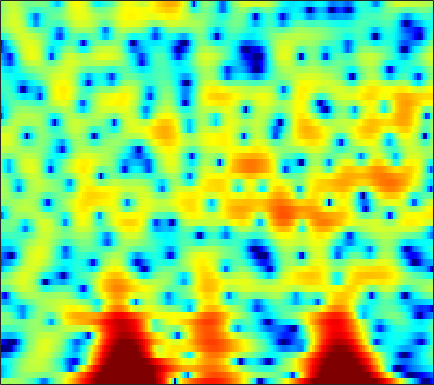

The table this chart was drawn from, first rows:
0.76025, 0.91159, 1.0854, 1.2273, 1.2968, 1.3474, 1.3182, 1.2524, 1.0914, 0.85251, 0.48843, 0.12708, -0.50391, -1.3114, -2.0679, -3.3263, -4.9213, -6.2897, -8.3462, -10.464, -11.019, -9.6112, -6.8512, -4.301
-8.409, -7.49, -6.062, -4.657, -3.694, -2.557, -1.604, -1.001, -0.3503, 0.1375, 0.4755, 0.6375, 0.744, 0.7305, 0.655, 0.4812, 0.2478, 0.05829, -0.1873, -0.385, -0.4945, -0.5089, -0.3876, -0.08786
-8.263, -7.596, -6.408, -5.086, -4.103, -2.878, -1.779, -1.039, -0.1697, 0.5611, 1.163, 1.535, 1.934, 2.222, 2.368, 2.478, 2.498, 2.452, 2.323, 2.113, 1.822, 1.554, 1.123, 0.6009
-6.081, -5.719, -5.135, -4.447, -3.873, -3.06, -2.221, -1.592, -0.7733, -0.008094, 0.6881, 1.156, 1.702, 2.151, 2.416, 2.676, 2.819, 2.849, 2.779, 2.582, 2.251, 1.908, 1.32, 0.5627
-11.67, -11.64, -11.14, -10.14, -9.168, -7.71, -6.217, -5.109, -3.706, -2.392, -1.194, -0.382, 0.5849, 1.415, 1.942, 2.513, 2.934, 3.151, 3.304, 3.305, 3.155, 2.94, 2.524, 1.95
-24.41, -30.42, -27.54, -21.61, -18.68, -15.52, -12.73, -10.79, -8.345, -6.112, -4.107, -2.78, -1.198, 0.1352, 0.9856, 1.927, 2.666, 3.092, 3.494, 3.716, 3.762, 3.677, 3.42, 3
-14.28, -15.58, -17.5, -20.14, -23.39, -29.42, -22.01, -16.8, -12.03, -8.515, -5.757, -4.062, -2.166, -0.6127, 0.3633, 1.43, 2.273, 2.771, 3.265, 3.585, 3.74, 3.748, 3.628, 3.357
-7.353, -7.652, -7.988, -8.197, -8.205, -7.97, -7.38, -6.726, -5.636, -4.434, -3.207, -2.324, -1.238, -0.2836, 0.3385, 1.051, 1.626, 1.965, 2.305, 2.529, 2.651, 2.683, 2.66, 2.566
-3.038, -2.981, -2.929, -2.858, -2.79, -2.646, -2.437, -2.226, -1.889, -1.473, -1.021, -0.6692, -0.2029, 0.2296, 0.5106, 0.8, 0.9814, 1.03, 0.9853, 0.8224, 0.59, 0.4131, 0.2391, 0.2193
0.04657, 0.122, 0.1062, -0.0009616, -0.1255, -0.3595, -0.6175, -0.8119, -0.9984, -1.057, -0.9245, -0.7017, -0.2867, 0.1826, 0.5105, 0.8328, 0.9324, 0.8161, 0.3556, -0.5583, -2.065, -3.715, -6.744, -9.523
0.12, 0.05294, -0.1888, -0.6276, -1.118, -2.017, -3.268, -4.513, -6.624, -8.949, -9.901, -8.628, -5.906, -3.504, -2.096, -0.724, 0.154, 0.5189, 0.6404, 0.346, -0.3262, -1.014, -1.963, -2.373
-2.991, -3.191, -3.493, -3.869, -4.205, -4.801, -5.66, -6.531, -7.98, -9.434, -9.825, -8.887, -6.71, -4.543, -3.165, -1.702, -0.6129, 0.004587, 0.5853, 0.9642, 1.206, 1.34, 1.525, 1.774
-7.684, -8.553, -8.927, -8.284, -7.457, -6.315, -5.374, -4.805, -4.186, -3.638, -3.067, -2.593, -1.897, -1.183, -0.6657, -0.0406, 0.4857, 0.811, 1.147, 1.415, 1.627, 1.771, 1.952, 2.133
-10.32, -13.95, -15.64, -11.02, -8.023, -5.182, -3.2, -2.089, -0.9435, -0.0786, 0.5599, 0.9279, 1.283, 1.5, 1.584, 1.592, 1.502, 1.385, 1.188, 0.9986, 0.8638, 0.8138, 0.8241, 0.9103
-1.467, -1.72, -1.695, -1.25, -0.7078, 0.1339, 0.9815, 1.571, 2.233, 2.716, 3.011, 3.102, 3.036, 2.744, 2.36, 1.624, 0.6072, -0.3277, -1.707, -3.074, -4.065, -4.338, -4.104, -3.517
0.4954, 0.6115, 0.8907, 1.297, 1.654, 2.165, 2.682, 3.033, 3.42, 3.674, 3.771, 3.702, 3.405, 2.825, 2.165, 0.9166, -0.8506, -2.648, -6.022, -11.44, -23.62, -19.64, -12.04, -9.056
-2.128, -1.624, -0.8688, -0.07911, 0.505, 1.268, 1.972, 2.447, 2.991, 3.415, 3.67, 3.742, 3.642, 3.297, 2.872, 2.053, 0.9457, -0.06651, -1.56, -3.061, -4.311, -4.965, -5.518, -6.058
-8.991, -7.374, -5.606, -4.181, -3.236, -2.055, -0.9299, -0.1189, 0.8838, 1.768, 2.492, 2.911, 3.295, 3.463, 3.45, 3.251, 2.864, 2.471, 1.827, 1.078, 0.2851, -0.3367, -1.21, -2.141
-12.3, -11.22, -10.31, -9.671, -9.13, -7.965, -6.253, -4.756, -2.768, -0.9872, 0.5029, 1.421, 2.386, 3.082, 3.429, 3.69, 3.733, 3.641, 3.355, 2.91, 2.315, 1.779, 0.9532, 0.01737
-10.55, -11.15, -12.65, -15.81, -21.04, -28.36, -14.27, -9.752, -5.73, -2.891, -0.7705, 0.4957, 1.815, 2.808, 3.36, 3.87, 4.148, 4.21, 4.115, 3.831, 3.336, 2.831, 1.97, 0.8744
-8.121, -8.223, -8.472, -8.761, -8.784, -8.235, -6.975, -5.716, -3.942, -2.257, -0.7666, 0.2081, 1.321, 2.219, 2.768, 3.334, 3.717, 3.877, 3.925, 3.771, 3.413, 3.004, 2.256, 1.246
-6.002, -5.614, -5.213, -4.867, -4.595, -4.178, -3.664, -3.212, -2.559, -1.868, -1.144, -0.6037, 0.1287, 0.8369, 1.345, 1.958, 2.463, 2.754, 3.002, 3.068, 2.957, 2.745, 2.304, 1.686
-3.568, -3.233, -2.906, -2.682, -2.579, -2.529, -2.564, -2.651, -2.818, -2.992, -3.039, -2.905, -2.413, -1.572, -0.818, 0.2051, 1.121, 1.704, 2.291, 2.665, 2.819, 2.798, 2.601, 2.249
-1.08, -0.9891, -0.8878, -0.8574, -0.918, -1.166, -1.703, -2.362, -3.697, -5.731, -8.696, -10.97, -10.29, -6.436, -3.903, -1.339, 0.4953, 1.496, 2.446, 3.042, 3.322, 3.364, 3.204, 2.819
-1.344, -1.312, -0.9864, -0.5508, -0.2923, -0.1354, -0.3297, -0.7428, -1.717, -3.224, -5.079, -6.173, -5.819, -3.66, -1.918, 0.02189, 1.466, 2.248, 2.966, 3.355, 3.47, 3.397, 3.107, 2.564
-11.74, -9.421, -5.46, -2.794, -1.426, -0.1979, 0.5092, 0.7926, 0.9296, 0.8739, 0.7679, 0.7599, 0.9145, 1.207, 1.47, 1.805, 2.007, 2.056, 1.966, 1.71, 1.385, 1.116, 0.782, 0.4539
-5.598, -5.058, -3.388, -1.692, -0.6308, 0.4335, 1.198, 1.605, 1.978, 2.225, 2.371, 2.431, 2.437, 2.345, 2.194, 1.831, 1.217, 0.5453, -0.6813, -2.25, -3.998, -5.012, -5.292, -4.346
0.3492, 0.2799, 0.371, 0.5903, 0.762, 0.987, 1.197, 1.335, 1.515, 1.71, 1.906, 2.018, 2.079, 2.017, 1.837, 1.345, 0.5085, -0.4354, -2.229, -4.979, -9.32, -14.28, -14.81, -8.744
1.686, 1.549, 1.25, 0.8325, 0.4446, -0.1237, -0.7133, -1.048, -1.203, -0.964, -0.3954, 0.1204, 0.7919, 1.276, 1.464, 1.475, 1.175, 0.7724, 0.001215, -0.9471, -1.85, -2.343, -2.556, -2.232
1.99, 1.758, 1.145, 0.1761, -0.838, -2.685, -5.356, -8.02, -11.25, -9.073, -5.175, -2.937, -0.7474, 0.7175, 1.458, 2.08, 2.351, 2.37, 2.216, 1.932, 1.581, 1.328, 1.04, 0.8095
1.774, 1.355, 0.5989, -0.3936, -1.321, -2.868, -4.758, -6.288, -7.469, -6.383, -3.993, -2.238, -0.3495, 1.028, 1.758, 2.377, 2.67, 2.69, 2.527, 2.196, 1.767, 1.426, 0.9963, 0.5967
0.9724, 0.2135, -0.7759, -1.593, -2.001, -2.225, -2.173, -1.958, -1.448, -0.6984, 0.1943, 0.8929, 1.712, 2.339, 2.648, 2.799, 2.643, 2.337, 1.666, 0.7351, -0.355, -1.196, -2.132, -2.593
-0.526, -2.385, -5.467, -8.257, -8.084, -5.447, -2.85, -1.288, 0.3142, 1.549, 2.518, 3.076, 3.607, 3.881, 3.914, 3.688, 3.125, 2.449, 1.148, -0.7497, -3.471, -6.374, -12.1, -14.79
-0.7579, -2.453, -5.283, -7.721, -7.475, -4.884, -2.263, -0.7104, 0.8823, 2.034, 2.86, 3.285, 3.649, 3.765, 3.685, 3.361, 2.75, 2.082, 0.8767, -0.7117, -2.723, -4.4, -6.458, -7.238
0.8077, 0.4197, -0.06469, -0.3464, -0.3463, -0.07999, 0.4148, 0.8264, 1.36, 1.81, 2.13, 2.296, 2.41, 2.408, 2.317, 2.071, 1.66, 1.241, 0.529, -0.3512, -1.325, -2.09, -3.059, -3.879
2.293, 2.316, 2.266, 2.171, 2.088, 1.968, 1.826, 1.704, 1.506, 1.286, 1.069, 0.9407, 0.8183, 0.7776, 0.7873, 0.7899, 0.7361, 0.6191, 0.3376, -0.1096, -0.7402, -1.322, -2.267, -3.453
3.549, 3.613, 3.585, 3.431, 3.228, 2.835, 2.258, 1.697, 0.7503, -0.402, -1.608, -2.389, -2.885, -2.61, -2.046, -1.17, -0.428, -0.0446, 0.2097, 0.187, -0.1143, -0.5049, -1.24, -2.23
3.666, 3.719, 3.721, 3.602, 3.401, 2.929, 2.171, 1.335, -0.2299, -2.581, -6.338, -11.13, -23.14, -10.71, -6.499, -3.26, -1.364, -0.4829, 0.179, 0.389, 0.2706, -0.004718, -0.5302, -1.149
1.532, 1.78, 2.151, 2.459, 2.587, 2.551, 2.235, 1.789, 0.8878, -0.3599, -1.837, -2.861, -3.516, -3.005, -2.146, -0.9482, -0.03505, 0.4064, 0.6457, 0.4903, -0.02933, -0.6225, -1.622, -2.678
-4.402, -3.15, -1.462, -0.06323, 0.7658, 1.562, 2.025, 2.19, 2.193, 2.032, 1.798, 1.63, 1.51, 1.506, 1.574, 1.681, 1.705, 1.608, 1.269, 0.6008, -0.523, -1.722, -4.066, -7.793
-13.27, -8.93, -5.268, -2.782, -1.417, -0.05871, 0.886, 1.382, 1.818, 2.062, 2.175, 2.208, 2.192, 2.142, 2.08, 1.958, 1.773, 1.565, 1.16, 0.5769, -0.2264, -1.039, -2.385, -3.943
-8.329, -6.906, -5.004, -3.302, -2.253, -1.146, -0.3431, 0.08494, 0.4848, 0.7162, 0.8235, 0.845, 0.8032, 0.7127, 0.6093, 0.4426, 0.2672, 0.1557, 0.03629, -0.04378, -0.07803, -0.1023, -0.1099, -0.06632
-6.5, -5.273, -3.895, -2.811, -2.183, -1.61, -1.295, -1.206, -1.232, -1.343, -1.48, -1.588, -1.722, -1.921, -2.132, -2.509, -2.926, -3.142, -3.078, -2.498, -1.54, -0.6817, 0.4297, 1.43
-4.967, -3.955, -2.983, -2.432, -2.274, -2.399, -2.906, -3.52, -4.592, -5.685, -6.363, -6.417, -6.096, -5.84, -5.949, -6.783, -8.747, -11.32, -14.67, -10.51, -5.554, -2.838, -0.1507, 1.812
-3.357, -2.967, -2.672, -2.697, -2.969, -3.717, -5.045, -6.563, -9.68, -15.36, -28.94, -18.37, -11.89, -8.98, -7.918, -7.504, -7.991, -8.641, -8.803, -6.956, -4.081, -2.014, 0.2944, 2.1
-2.975, -2.974, -3.095, -3.363, -3.689, -4.334, -5.258, -6.137, -7.502, -8.848, -9.473, -9.13, -7.929, -6.572, -5.691, -4.763, -4.038, -3.522, -2.762, -1.819, -0.6977, 0.1852, 1.339, 2.387
-3.642, -3.846, -4.121, -4.383, -4.552, -4.742, -4.894, -4.975, -5.012, -4.928, -4.67, -4.345, -3.784, -3.125, -2.625, -1.979, -1.382, -0.9676, -0.4318, 0.1142, 0.6763, 1.093, 1.651, 2.198
-5.051, -5.529, -6.101, -6.493, -6.576, -6.314, -5.674, -5.049, -4.142, -3.223, -2.362, -1.772, -1.054, -0.4355, -0.04099, 0.385, 0.6992, 0.8604, 0.9976, 1.061, 1.08, 1.107, 1.186, 1.36
-6.921, -8.026, -9.913, -12.12, -13.18, -11.77, -8.626, -6.346, -3.849, -1.893, -0.3706, 0.5414, 1.486, 2.144, 2.478, 2.702, 2.692, 2.528, 2.112, 1.453, 0.6013, -0.08061, -0.9016, -1.31
-8.725, -9.603, -11.29, -13.76, -15.27, -12.81, -8.2, -5.344, -2.364, -0.1282, 1.548, 2.508, 3.448, 4.037, 4.26, 4.279, 3.966, 3.498, 2.514, 1.036, -1.09, -3.345, -7.772, -13.89
-13.61, -12.21, -10.21, -8.495, -7.217, -5.411, -3.509, -2.063, -0.2887, 1.224, 2.429, 3.124, 3.787, 4.159, 4.239, 4.095, 3.645, 3.096, 2.054, 0.6334, -1.228, -2.902, -5.299, -7.016
-15.64, -12.12, -8.43, -5.758, -4.166, -2.372, -0.8445, 0.1409, 1.285, 2.211, 2.917, 3.298, 3.606, 3.696, 3.63, 3.36, 2.896, 2.416, 1.619, 0.6337, -0.5123, -1.427, -2.65, -3.733
-4.987, -4.225, -2.946, -1.609, -0.6646, 0.4586, 1.419, 2.005, 2.611, 3.018, 3.225, 3.258, 3.147, 2.884, 2.619, 2.194, 1.718, 1.334, 0.7611, 0.09394, -0.6988, -1.429, -2.61, -4.129
-0.5179, -0.009336, 0.7105, 1.438, 1.956, 2.551, 2.988, 3.211, 3.317, 3.198, 2.839, 2.412, 1.664, 0.7727, 0.07181, -0.7437, -1.278, -1.453, -1.503, -1.506, -1.649, -1.916, -2.569, -3.654
0.8389, 1.406, 2.1, 2.695, 3.053, 3.394, 3.541, 3.507, 3.248, 2.7, 1.816, 0.886, -0.7816, -3.059, -5.237, -8.488, -9.854, -8.522, -6.031, -4.154, -2.986, -2.46, -2.147, -2.153
0.1492, 0.9612, 1.869, 2.554, 2.917, 3.198, 3.253, 3.122, 2.73, 2.057, 1.065, 0.07354, -1.673, -4.073, -6.411, -10.06, -11.63, -9.792, -6.782, -4.626, -3.196, -2.484, -1.872, -1.504
-0.9488, 0.1672, 1.305, 2.088, 2.478, 2.744, 2.752, 2.61, 2.225, 1.655, 0.921, 0.2859, -0.6429, -1.594, -2.267, -2.954, -3.234, -3.168, -2.788, -2.333, -1.949, -1.797, -1.754, -1.866
-0.3516, 0.6807, 1.693, 2.343, 2.61, 2.706, 2.512, 2.221, 1.662, 1.004, 0.3672, -0.02942, -0.3867, -0.5371, -0.5426, -0.4768, -0.3497, -0.2511, -0.1819, -0.2102, -0.4609, -0.8368, -1.673, -2.993
